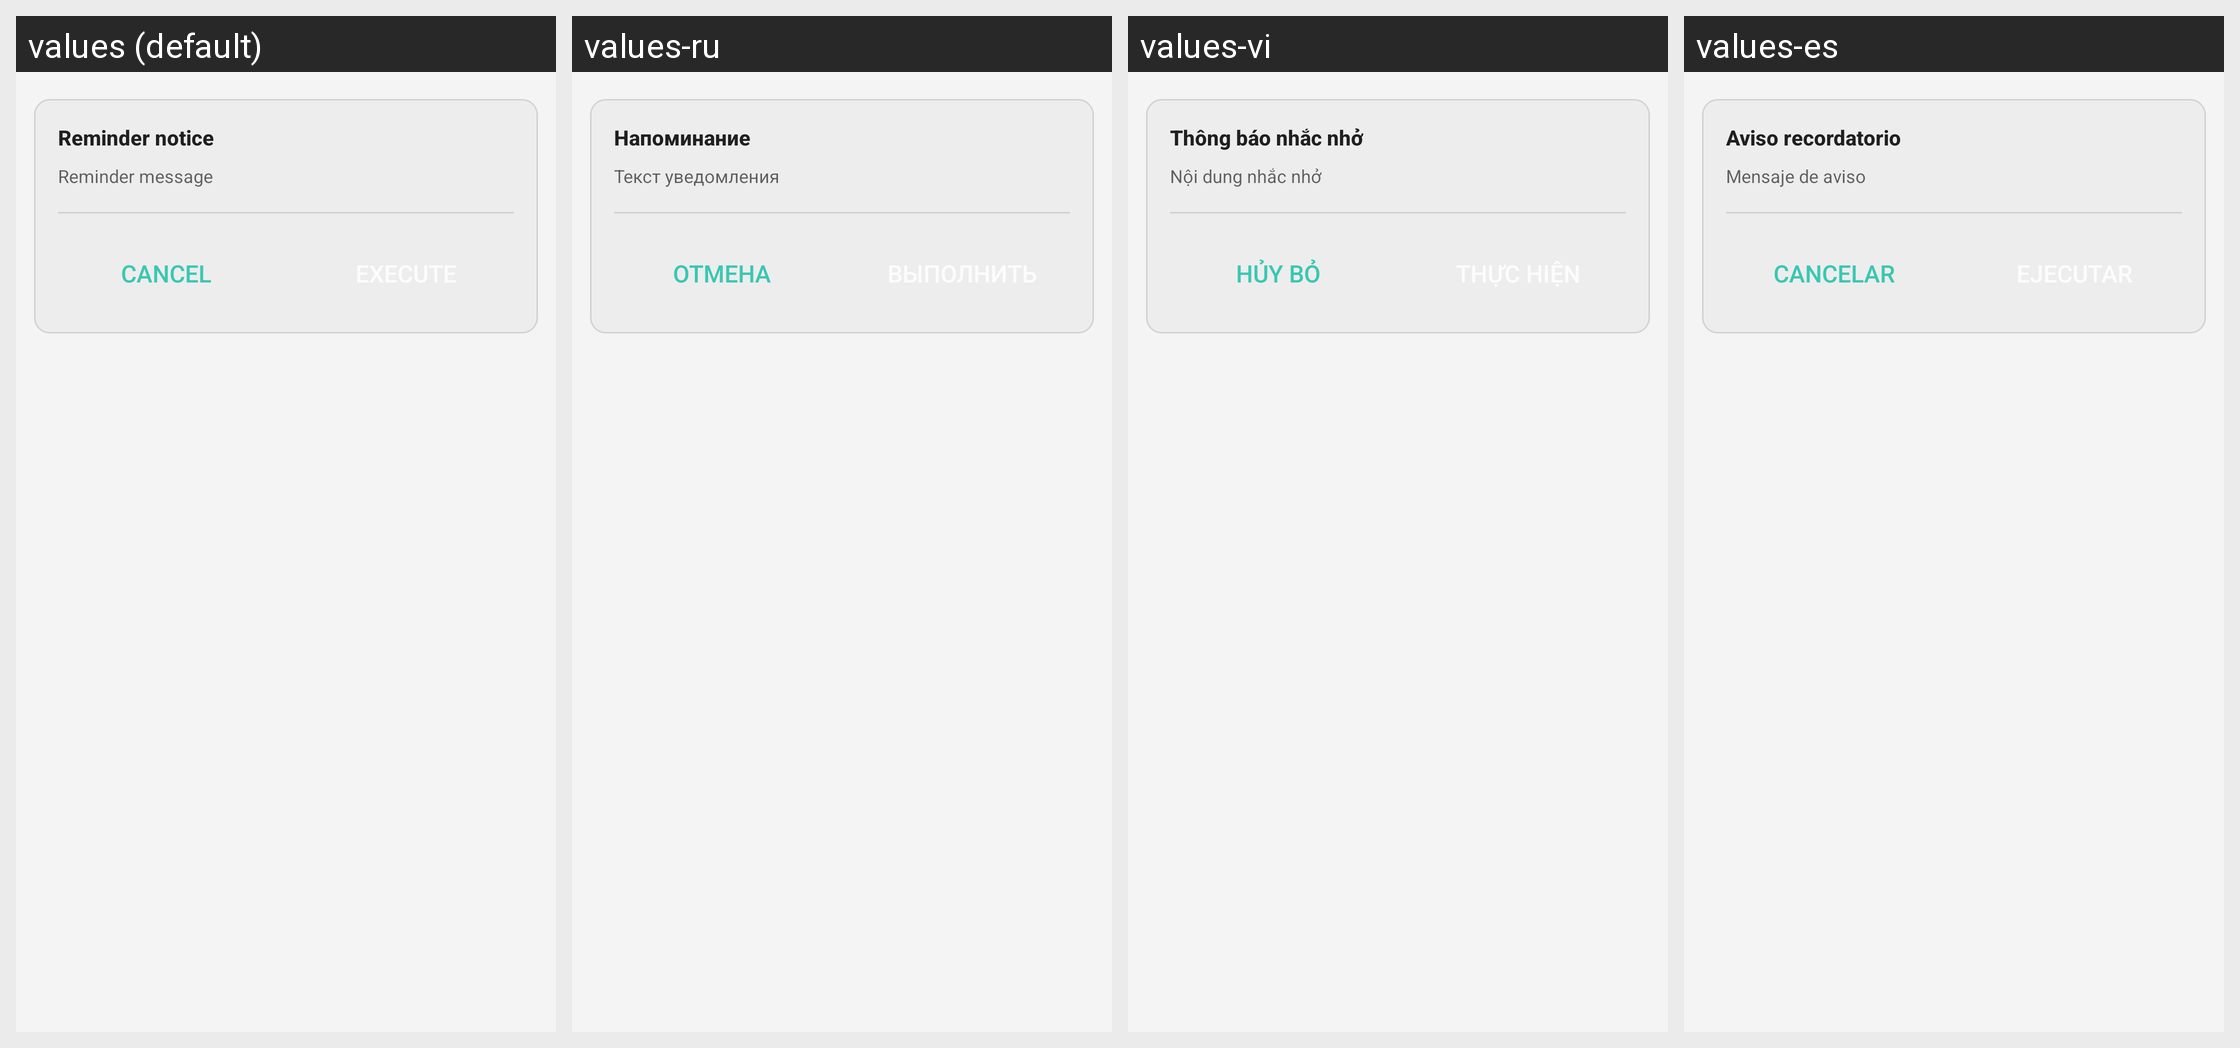

The Android screen above is rendered under several locales of the same app. Produce the string resources it draws, with the default and per-locale values.
Android screen res/layout/dialog_warning.xml rendered under 4 locales, left to right: values (default), values-ru, values-vi, values-es. Device: Nexus 5 (rendered at 1080×1920; each locale shown at half size, 540×960, under a caption strip naming it); theme AppTheme.
Other locales in the repository, not shown: values-hu, values-id, values-zh.
Strings drawn on this screen, with the default value and each locale's value (text and hints the layout hard-codes, and strings that could not be matched under every locale, appear in the picture but are not listed):

confirm_title
  values: Reminder notice
  values-ru: Напоминание
  values-vi: Thông báo nhắc nhở
  values-es: Aviso recordatorio

confirm_message
  values: Reminder message
  values-ru: Текст уведомления
  values-vi: Nội dung nhắc nhở
  values-es: Mensaje de aviso

btn_cancel
  values: Cancel
  values-ru: Отмена
  values-vi: Hủy bỏ
  values-es: Cancelar
